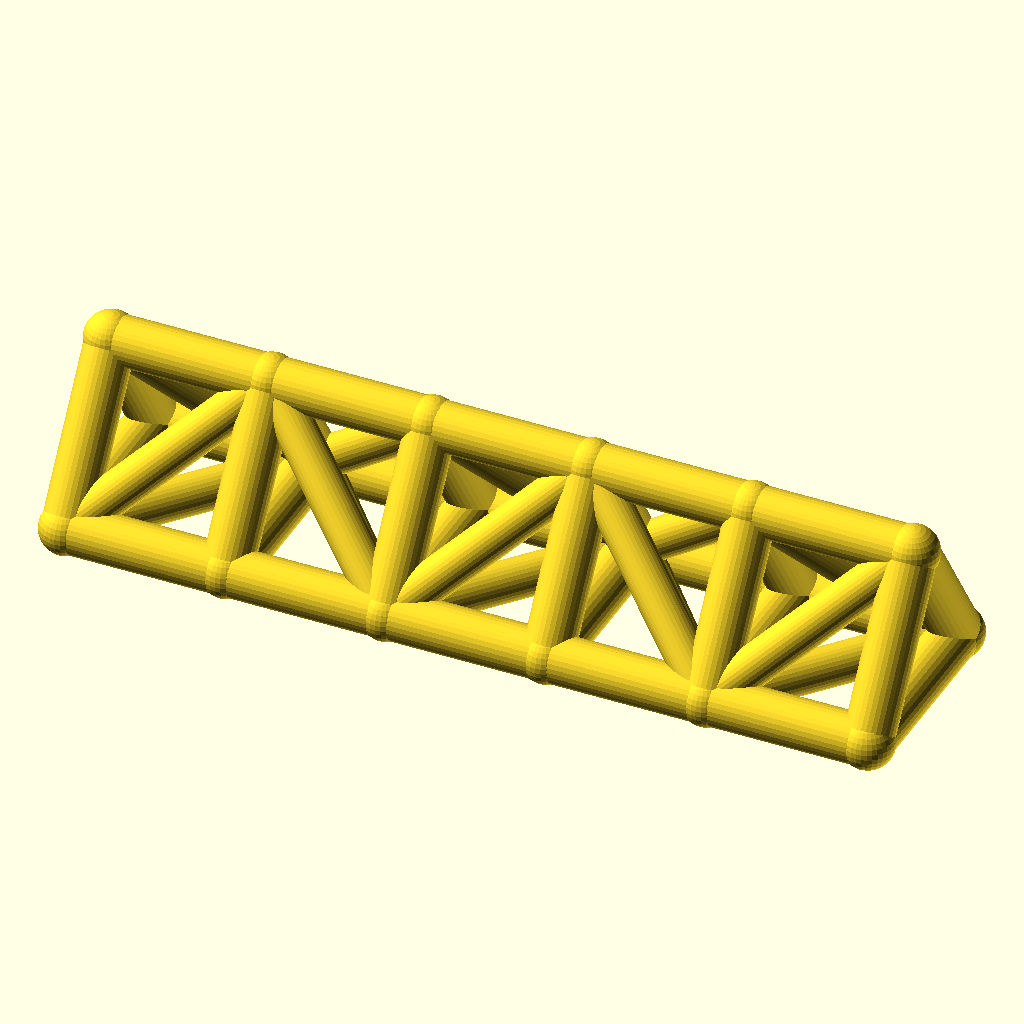
Cell 1: the model at its default parameters.
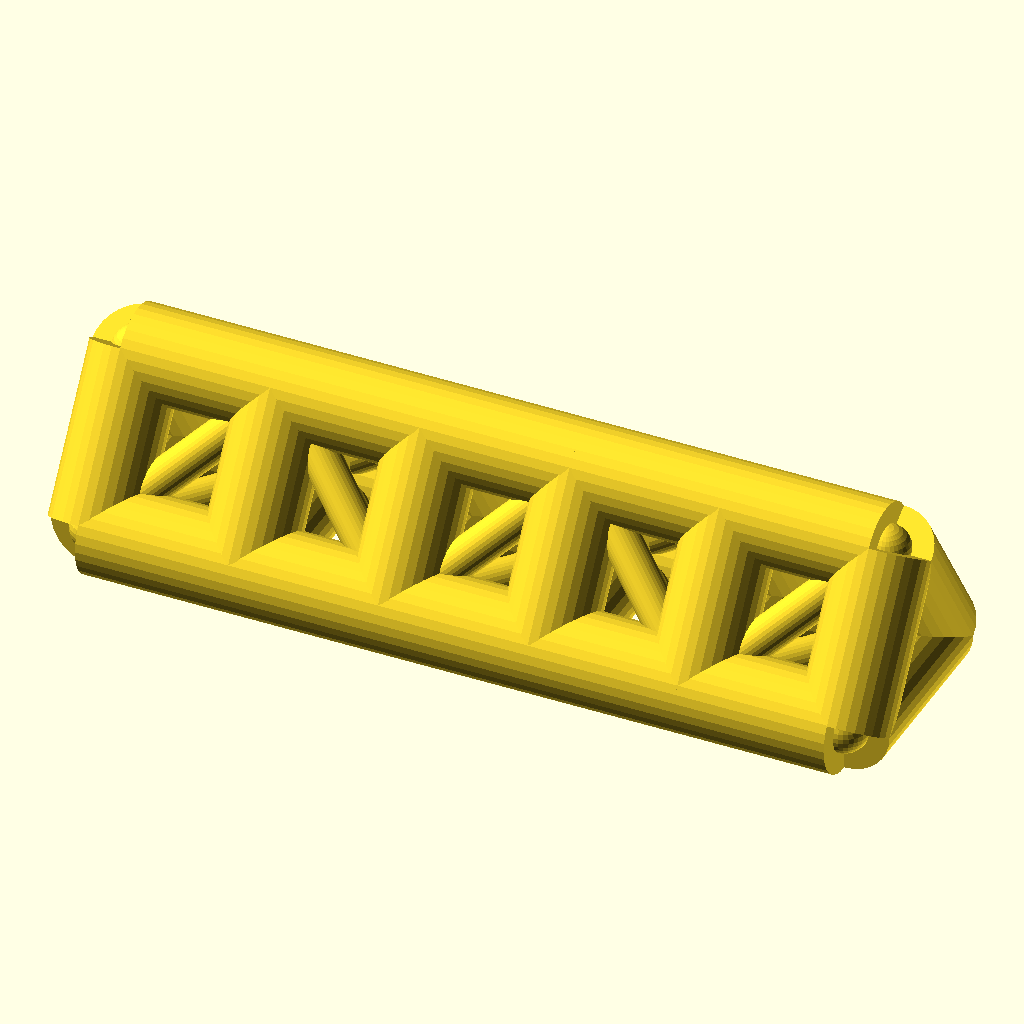
Cell 2: the same model with chord_r = 9.
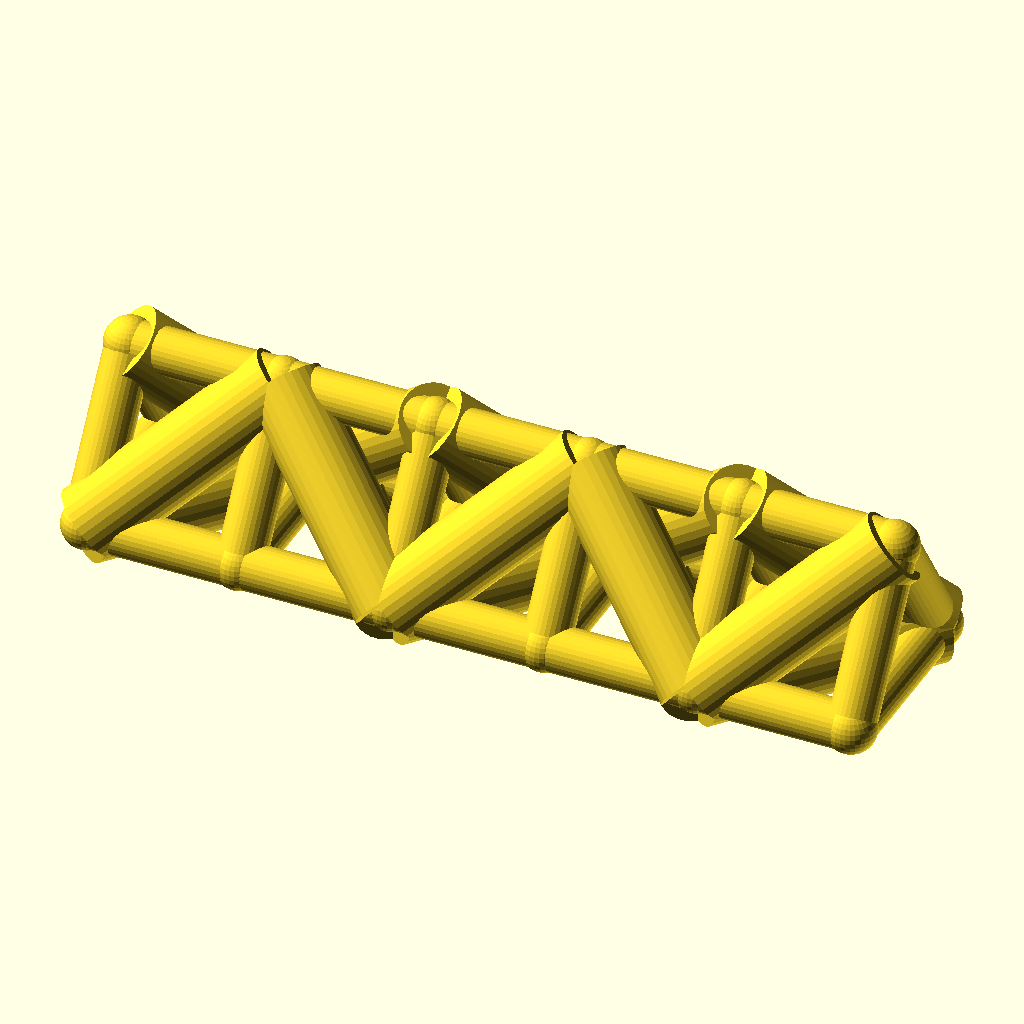
Cell 3: the same model with web_r = 7.4.
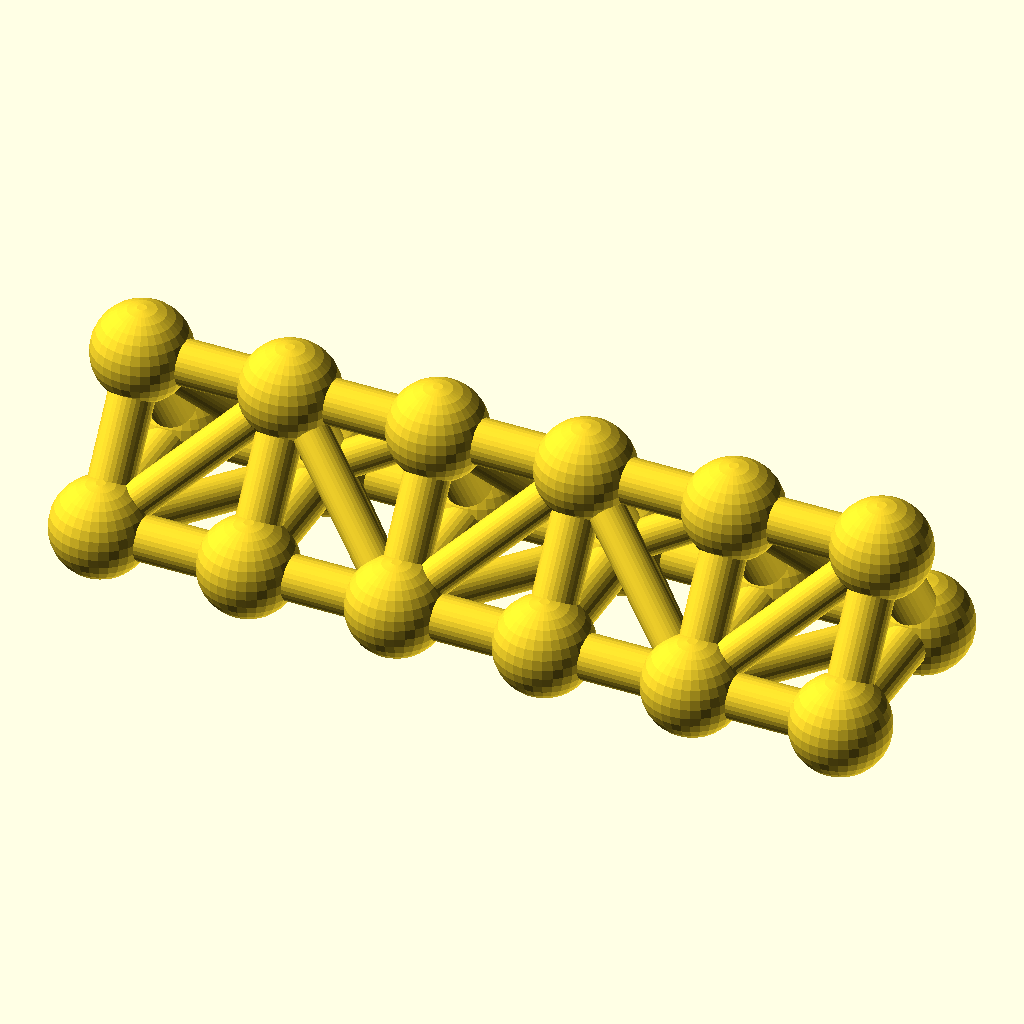
Cell 4: joint_r = 9.8 (everything else at default).
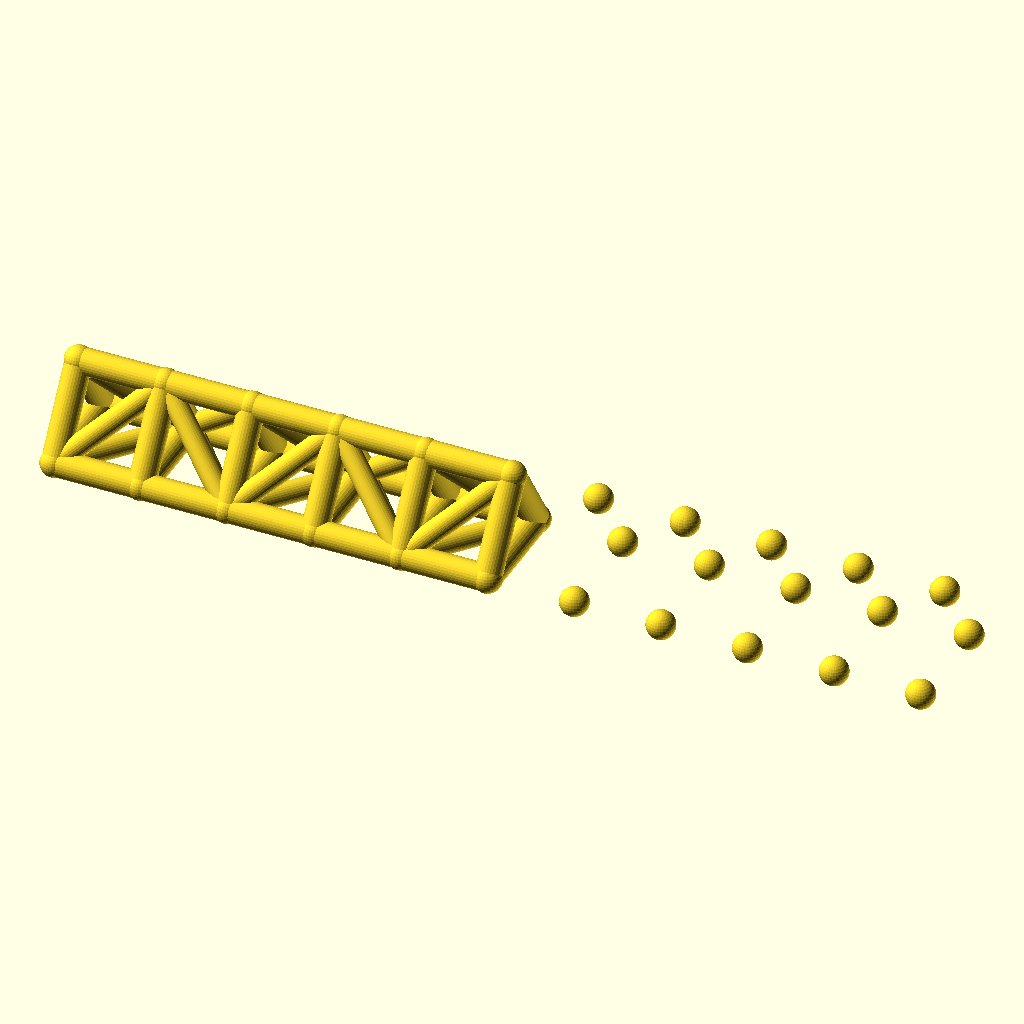
Cell 5 — bays set to 10, the other parameters unchanged.
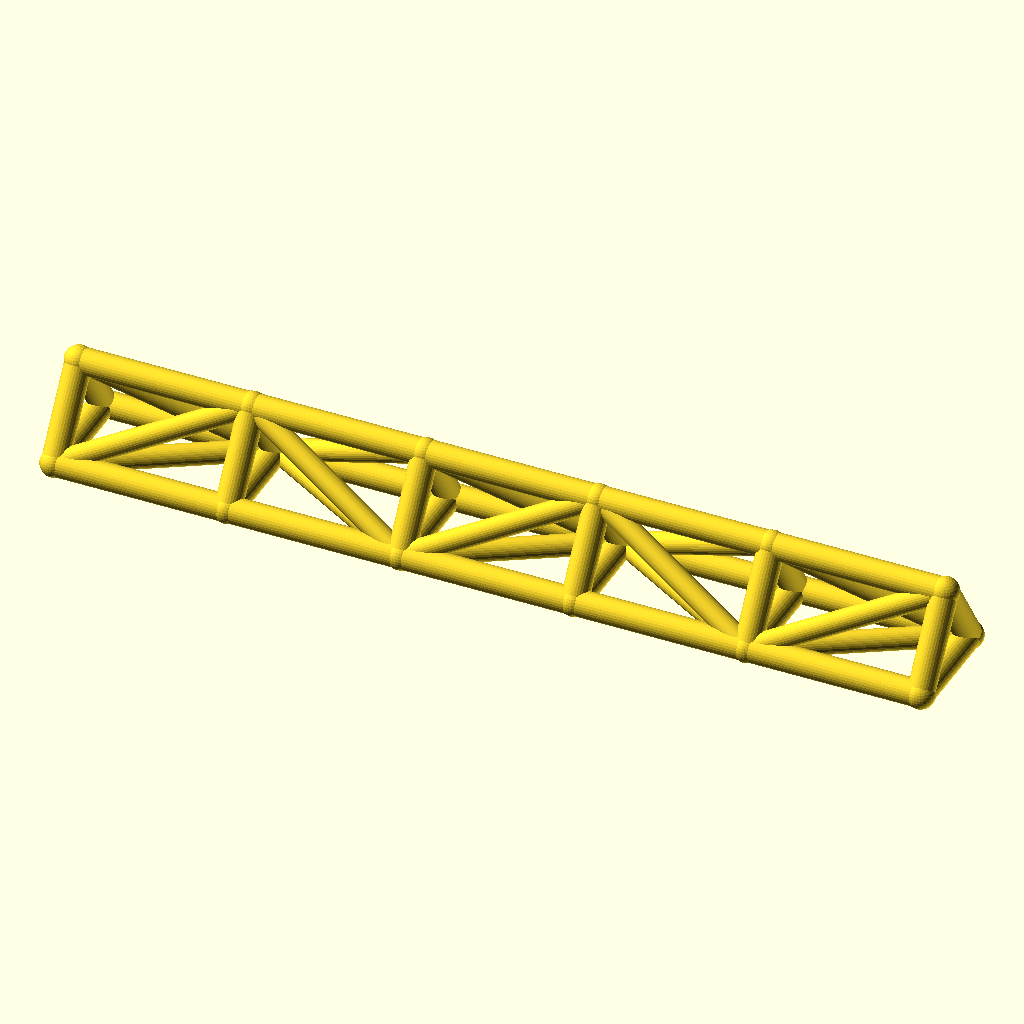
Cell 6: the same model with bay_p = 60.
The same orthographic view direction (rotation 55°, 0°, 25°; colour scheme Cornfield) for every cell, with the view re-fitted per cell, so scale and position can differ between cells.
Source of the model, optional_data/data/wire2/spaceframes/scene_0227.scad:
$fn = 32;

// ----------------------------------------------------------------------
// Space frame
// ----------------------------------------------------------------------

// --- parameters (mm) ---
chord_r = 4.5;            // chord / longeron radius
web_r = 3.7;              // diagonal and strut radius
joint_r = 4.9;            // joint ball radius
bays = 5;                 // number of bays along X
bay_p = 30;               // bay length, X
girder_w = 36;            // triangle base width, Y
girder_h = 28;            // triangle height, Z

bbox_x = bays * bay_p + 2 * joint_r;  // overall X, joints included
bbox_y = girder_w + 2 * joint_r;  // overall Y, joints included
bbox_z = girder_h + 2 * joint_r;  // overall Z, joints included
chord_d = 2 * chord_r;  // chord stock diameter
web_d = 2 * web_r;  // web stock diameter
joint_d = 2 * joint_r;  // joint ball diameter
span_x = bays * bay_p;  // overall girder length
nodes = [for (i = [0 : bays], k = [0 : 2]) [i * bay_p, k == 1 ? girder_w : k == 2 ? girder_w / 2 : 0, k == 2 ? girder_h : 0]];

module member(a, b, r) {
  /* round stock from joint a to joint b, ends buried in the joint balls */
  d = b - a;
  length = norm(d);
  translate(a) rotate([0, acos(d[2] / length), atan2(d[1], d[0])])
    cylinder(h = length, r = r);
}

module joint(p, r) {
  /* ball at the joint centre, fatter than every member meeting there */
  translate(p) sphere(r = r);
}

/* members - each call is one graph edge */
member(nodes[0], nodes[3], chord_r);
member(nodes[3], nodes[6], chord_r);
member(nodes[6], nodes[9], chord_r);
member(nodes[9], nodes[12], chord_r);
member(nodes[12], nodes[15], chord_r);
member(nodes[1], nodes[4], chord_r);
member(nodes[4], nodes[7], chord_r);
member(nodes[7], nodes[10], chord_r);
member(nodes[10], nodes[13], chord_r);
member(nodes[13], nodes[16], chord_r);
member(nodes[2], nodes[5], chord_r);
member(nodes[5], nodes[8], chord_r);
member(nodes[8], nodes[11], chord_r);
member(nodes[11], nodes[14], chord_r);
member(nodes[14], nodes[17], chord_r);
member(nodes[0], nodes[1], chord_r);
member(nodes[1], nodes[2], chord_r);
member(nodes[0], nodes[2], chord_r);
member(nodes[3], nodes[4], chord_r);
member(nodes[4], nodes[5], chord_r);
member(nodes[3], nodes[5], chord_r);
member(nodes[6], nodes[7], chord_r);
member(nodes[7], nodes[8], chord_r);
member(nodes[6], nodes[8], chord_r);
member(nodes[9], nodes[10], chord_r);
member(nodes[10], nodes[11], chord_r);
member(nodes[9], nodes[11], chord_r);
member(nodes[12], nodes[13], chord_r);
member(nodes[13], nodes[14], chord_r);
member(nodes[12], nodes[14], chord_r);
member(nodes[15], nodes[16], chord_r);
member(nodes[16], nodes[17], chord_r);
member(nodes[15], nodes[17], chord_r);
member(nodes[0], nodes[4], web_r);
member(nodes[2], nodes[4], web_r);
member(nodes[0], nodes[5], web_r);
member(nodes[4], nodes[6], web_r);
member(nodes[4], nodes[8], web_r);
member(nodes[5], nodes[6], web_r);
member(nodes[6], nodes[10], web_r);
member(nodes[8], nodes[10], web_r);
member(nodes[6], nodes[11], web_r);
member(nodes[10], nodes[12], web_r);
member(nodes[10], nodes[14], web_r);
member(nodes[11], nodes[12], web_r);
member(nodes[12], nodes[16], web_r);
member(nodes[14], nodes[16], web_r);
member(nodes[12], nodes[17], web_r);

/* joint balls */
for (p = nodes) joint(p, joint_r);
Parameter table extracted from the source (name, type, default, range or options):
chord_r: number, default 4.5
web_r: number, default 3.7
joint_r: number, default 4.9
bays: number, default 5
bay_p: number, default 30
girder_w: number, default 36
girder_h: number, default 28
